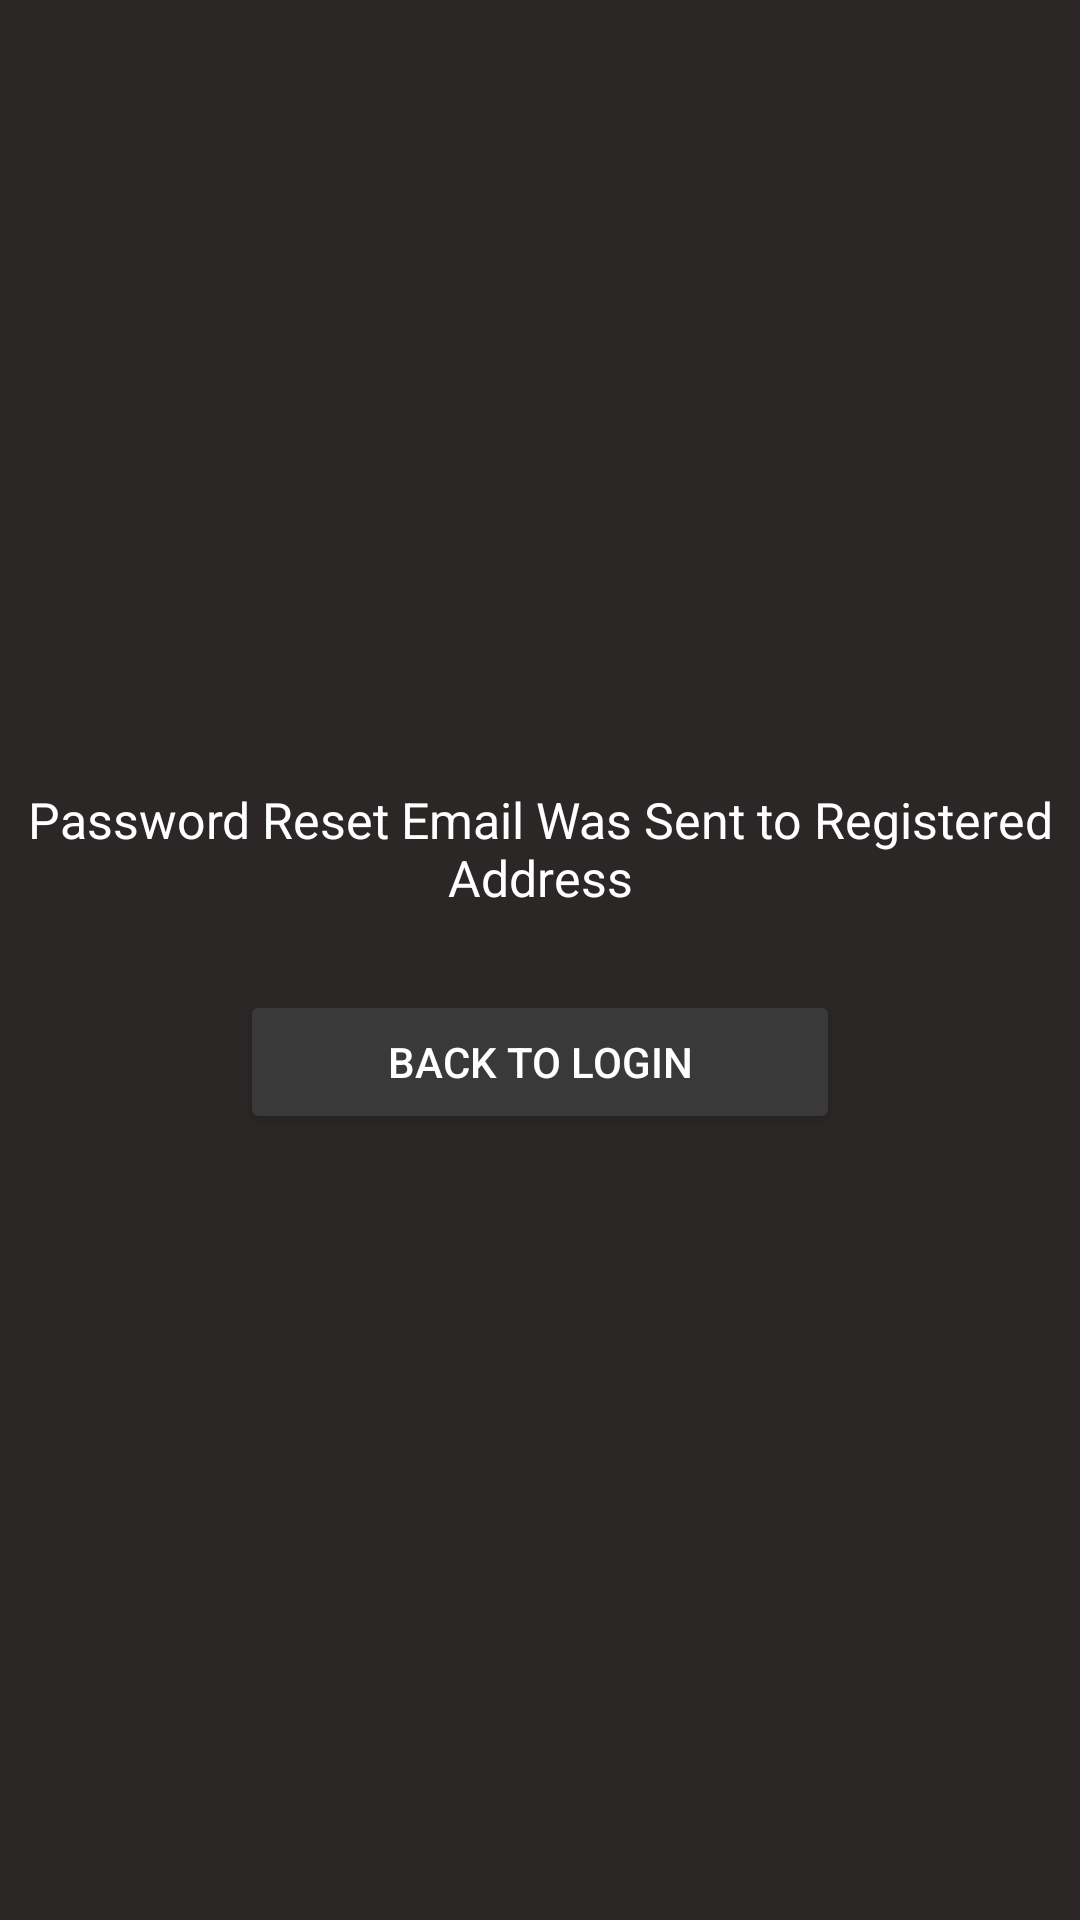

This screen was rendered from an Android layout file. Write that file and the resources it references.
<!-- AndroidManifest.xml: application theme Theme.Locktalk_MessageApp -->
<!-- res/layout/activity_sign_up_step2.xml -->
<?xml version="1.0" encoding="utf-8"?>
<RelativeLayout xmlns:android="http://schemas.android.com/apk/res/android"
    xmlns:tools="http://schemas.android.com/tools"
    android:layout_width="match_parent"
    android:layout_height="match_parent"
    android:orientation="vertical"
    android:gravity="center"
    tools:context=".controllers.Login">

    <RelativeLayout
        android:layout_width="match_parent"
        android:layout_height="wrap_content"
        android:orientation="vertical">

        <TextView
            android:id="@+id/title"
            android:layout_width="match_parent"
            android:layout_height="wrap_content"
            android:text="Password Reset Email Was Sent to Registered Address"
            android:textAlignment="center"
            android:layout_centerInParent="true"
            android:textSize="50px"
            android:textColor="@color/white" />

    </RelativeLayout>

    <RelativeLayout
        android:layout_width="match_parent"
        android:layout_height="116dp"
        android:layout_gravity="center">


        <Button
            android:id="@+id/backbtn1"
            android:layout_width="200dp"
            android:layout_height="wrap_content"
            android:layout_alignParentBottom="true"
            android:layout_centerInParent="true"
            android:layout_gravity="center"
            android:backgroundTint="@color/Grey"
            android:text="Back To Login"

            />


    </RelativeLayout>






</RelativeLayout>
<!-- resources referenced by this layout -->
<resources>
  <color name="Grey">#3A3939</color>
  <color name="white">#FFFFFFFF</color>
  <style name="Theme.Locktalk_MessageApp" parent="Base.Theme.Locktalk_MessageApp" />
  <style name="Base.Theme.Locktalk_MessageApp" parent="Theme.Material3.DayNight.NoActionBar">
          
          
  
          
          <item name="colorPrimary">@color/Dark_Grey</item>
          <item name="colorPrimaryVariant">@color/Dark_Grey</item>
          <item name="colorOnPrimary">@color/white</item>
  
          
          <item name="colorSecondary">@color/Grey</item>
          <item name="colorSecondaryVariant">@color/Grey</item>
          <item name="colorOnSecondary">@color/white</item>
  
          
          <item name="android:statusBarColor">?attr/colorPrimaryVariant</item>
  
          
          <item name="android:windowBackground">@color/Dark_Grey</item>
          <item name="android:textColor">@color/white</item>
          <item name="android:textColorPrimary">@color/white</item>
          <item name="android:textColorSecondary">@color/white</item>
          <item name="iconTint">@color/white</item>
  
      </style>
  <color name="Dark_Grey">#2B2727</color>
</resources>
